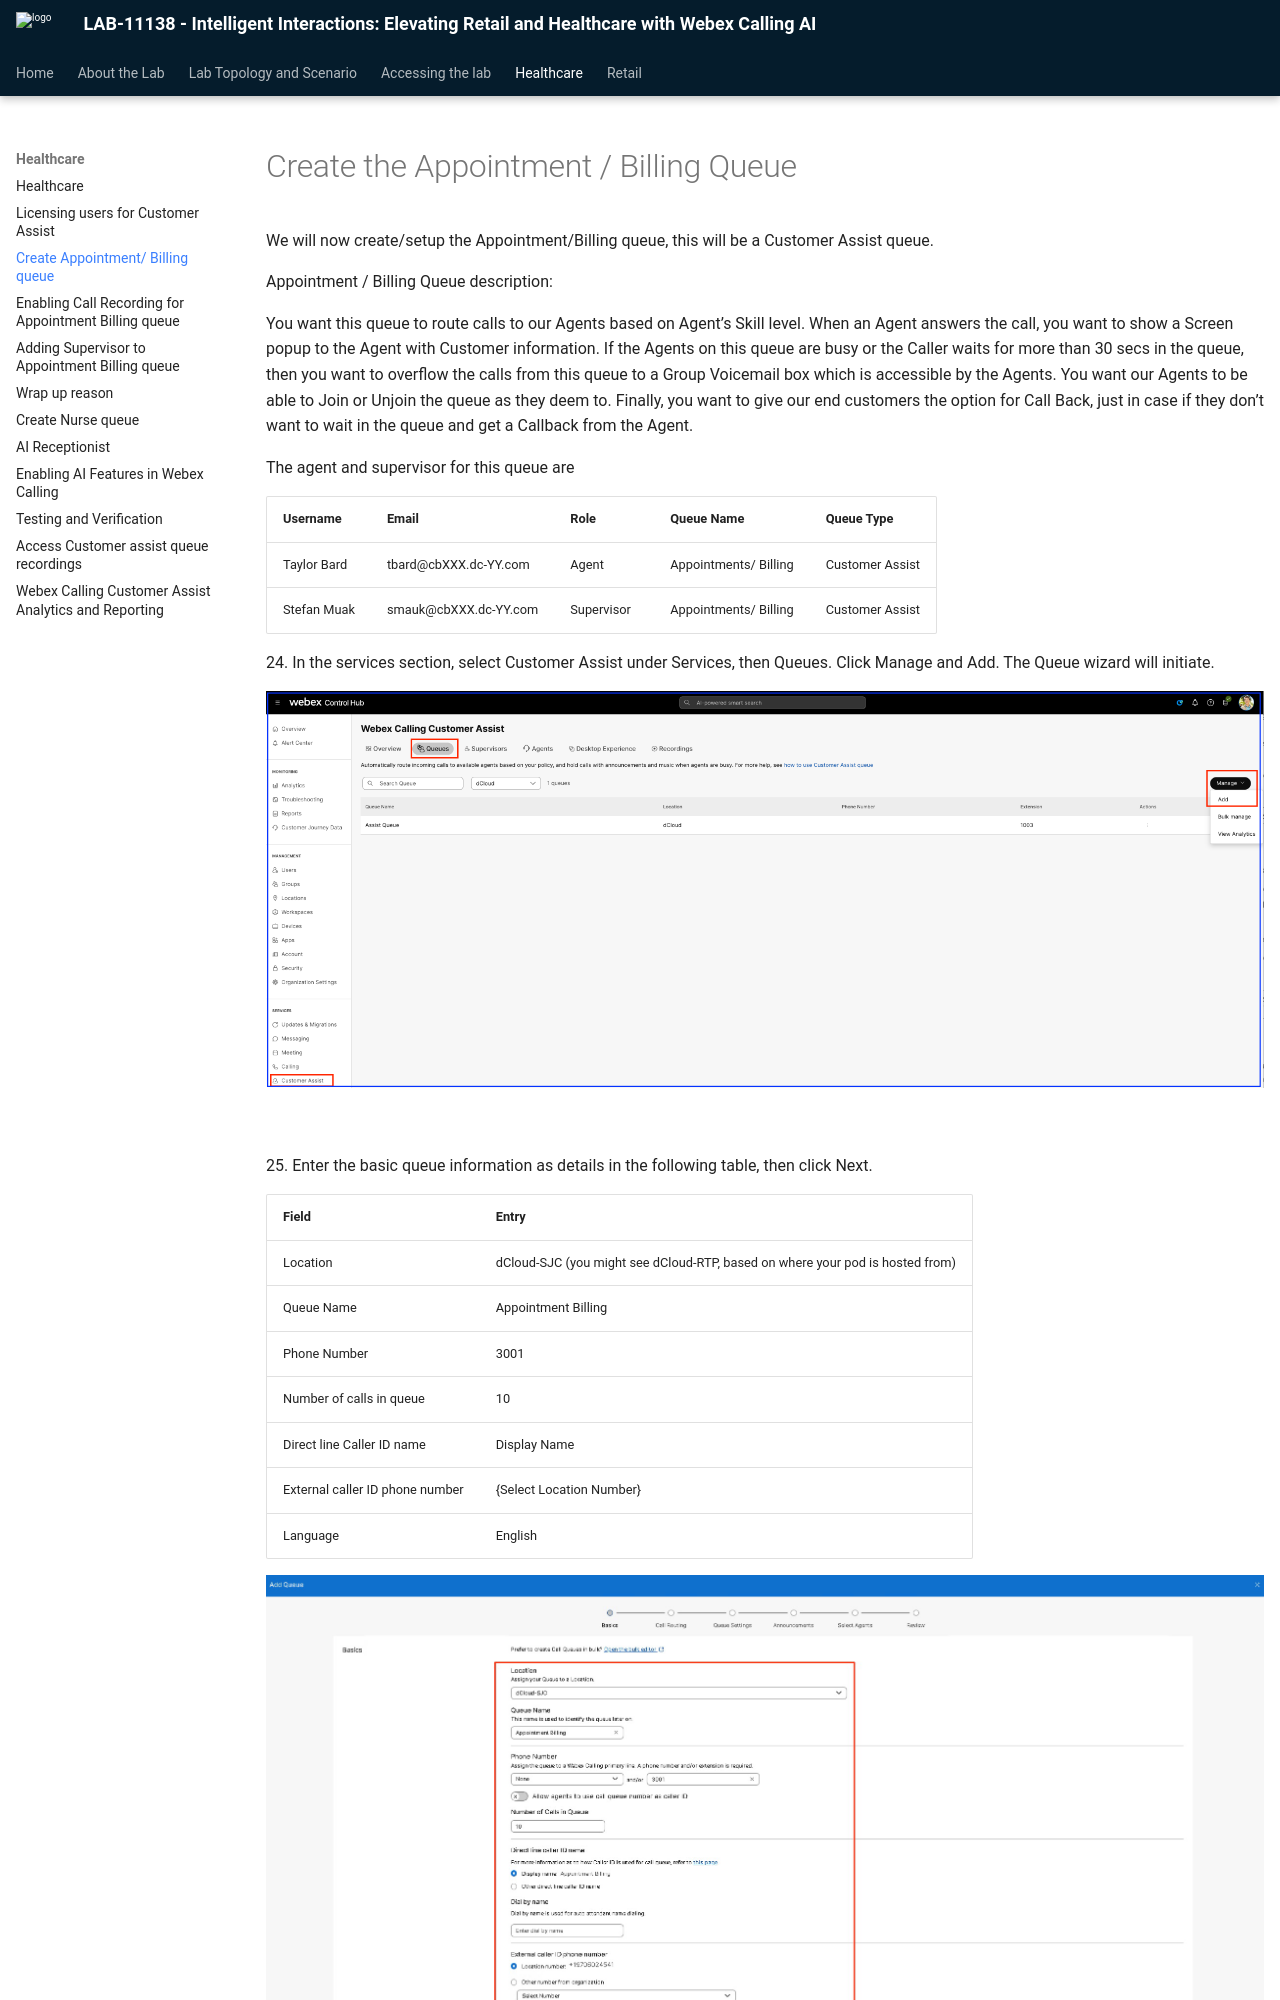

repository: WebexCC-SA/LAB-11138 · page: create-appointment-billing-queue/index.html · generator: mkdocs

# Create the Appointment / Billing Queue

We will now create/setup the Appointment/Billing queue, this will be a Customer Assist queue.

Appointment / Billing Queue description:

You want this queue to route calls to our Agents based on Agent’s Skill level. When an Agent answers the call, you want to show a Screen popup to the Agent with Customer information. If the Agents on this queue are busy or the Caller waits for more than 30 secs in the queue, then you want to overflow the calls from this queue to a Group Voicemail box which is accessible by the Agents. You want our Agents to be able to Join or Unjoin the queue as they deem to. Finally, you want to give our end customers the option for Call Back, just in case if they don’t want to wait in the queue and get a Callback from the Agent.

The agent and supervisor for this queue are
